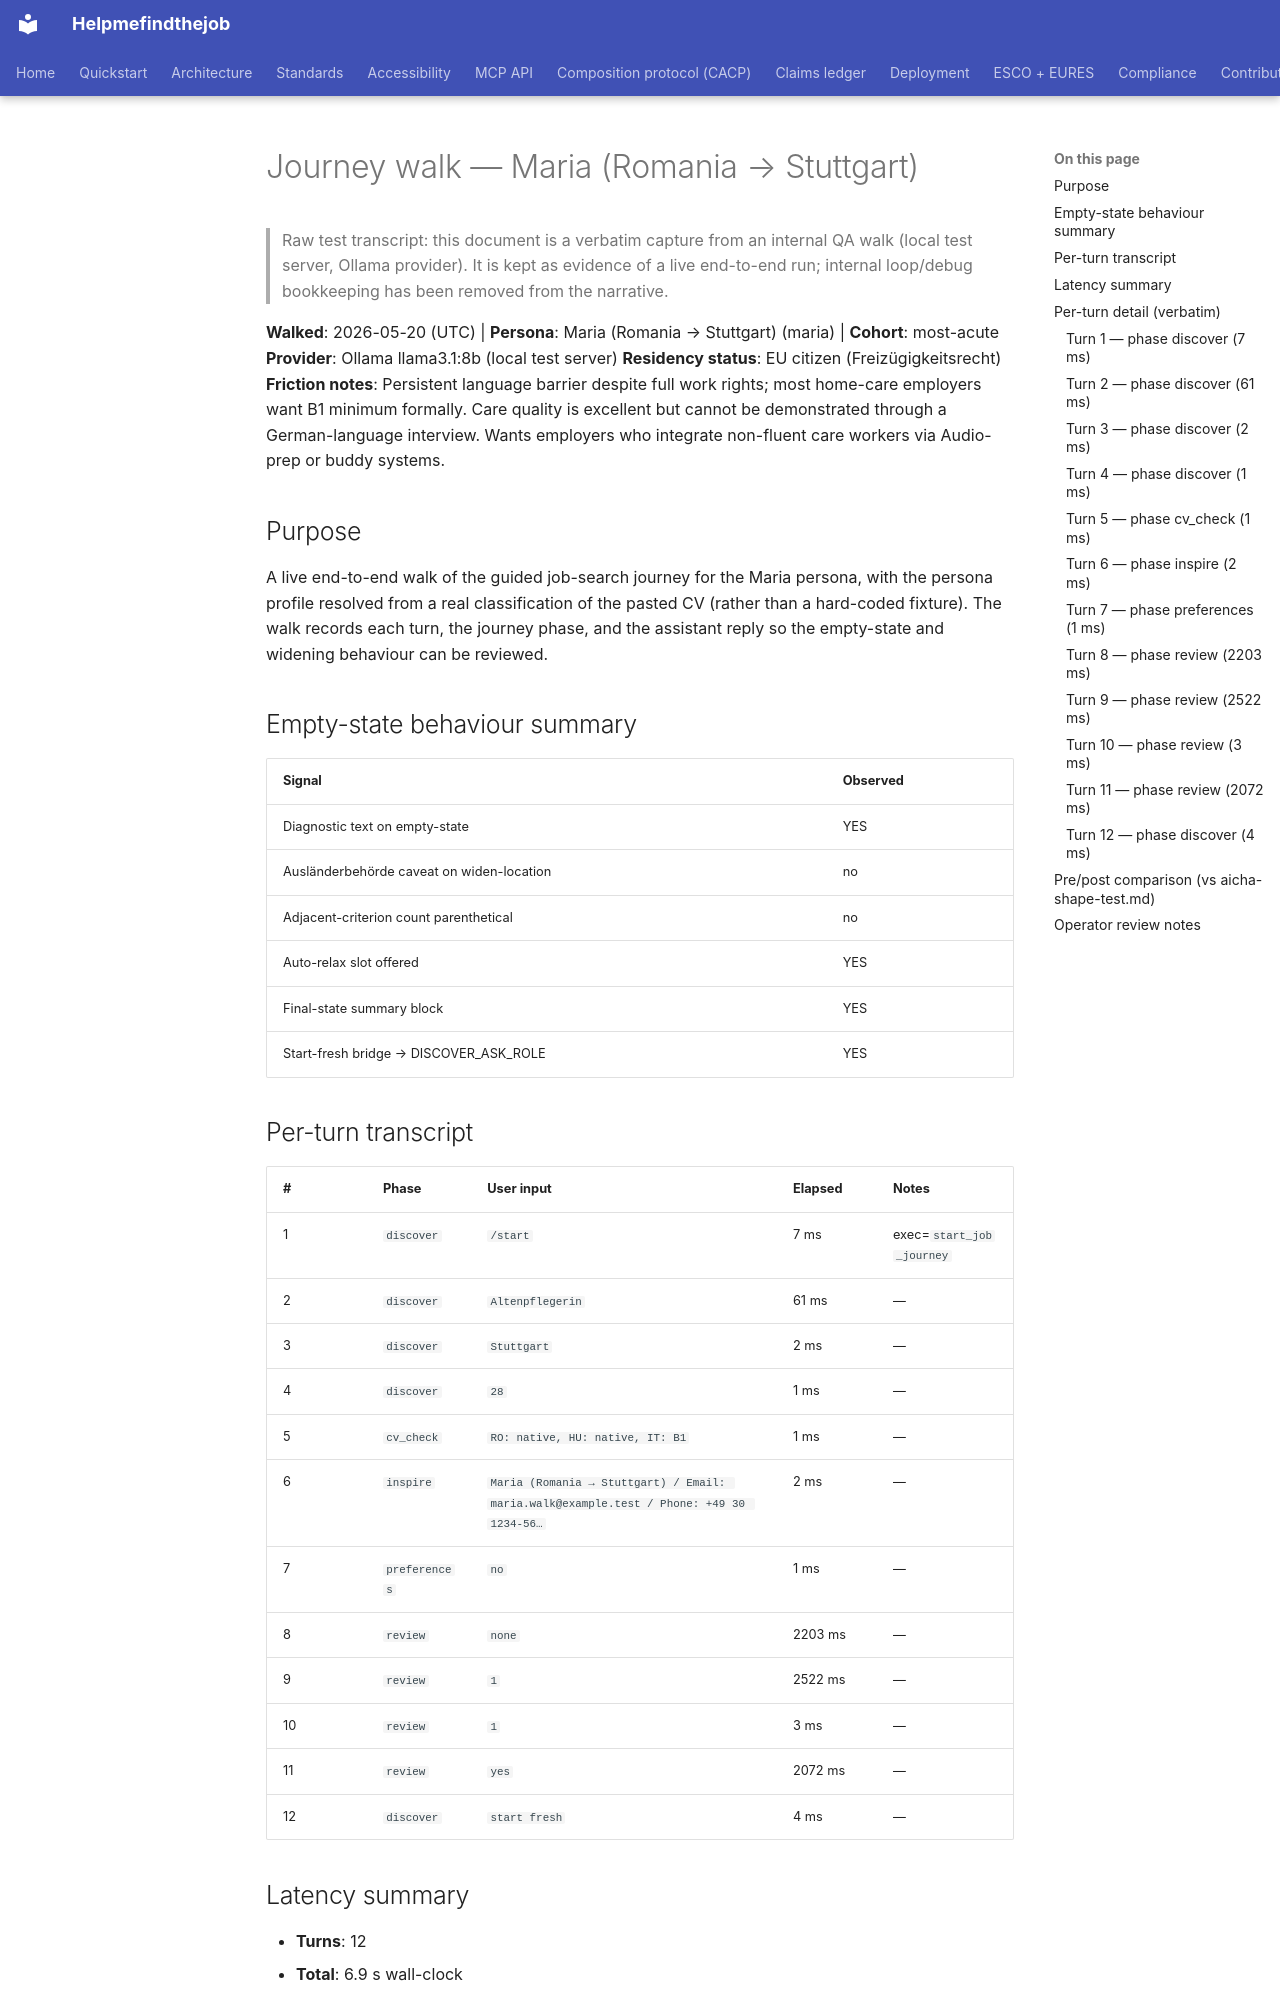

repository: maksodf/helpmefindthejob · page: grant/journey-walks-2026-05-20/maria/index.html · generator: mkdocs

<!-- SPDX-License-Identifier: Apache-2.0 -->

# Journey walk — Maria (Romania → Stuttgart)

> Raw test transcript: this document is a verbatim capture from an internal QA walk (local test server, Ollama provider). It is kept as evidence of a live end-to-end run; internal loop/debug bookkeeping has been removed from the narrative.

**Walked**: 2026-05-20 (UTC)  |  **Persona**: Maria (Romania → Stuttgart) (maria)  |  **Cohort**: most-acute
**Provider**: Ollama llama3.1:8b (local test server)
**Residency status**: EU citizen (Freizügigkeitsrecht)
**Friction notes**: Persistent language barrier despite full work rights; most home-care employers want B1 minimum formally. Care quality is excellent but cannot be demonstrated through a German-language interview. Wants employers who integrate non-fluent care workers via Audio-prep or buddy systems.

## Purpose

A live end-to-end walk of the guided job-search journey for the
Maria persona, with the persona profile resolved from a real
classification of the pasted CV (rather than a hard-coded fixture).
The walk records each turn, the journey phase, and the assistant
reply so the empty-state and widening behaviour can be reviewed.

## Empty-state behaviour summary

| Signal | Observed |
|---|---|
| Diagnostic text on empty-state | YES |
| Ausländerbehörde caveat on widen-location | no |
| Adjacent-criterion count parenthetical | no |
| Auto-relax slot offered | YES |
| Final-state summary block | YES |
| Start-fresh bridge → DISCOVER_ASK_ROLE | YES |

## Per-turn transcript

| # | Phase | User input | Elapsed | Notes |
|---|---|---|---|---|
| 1 | `discover` | `/start` | 7 ms | exec=`start_job_journey` |
| 2 | `discover` | `Altenpflegerin` | 61 ms | — |
| 3 | `discover` | `Stuttgart` | 2 ms | — |
| 4 | `discover` | `28` | 1 ms | — |
| 5 | `cv_check` | `RO: native, HU: native, IT: B1` | 1 ms | — |
| 6 | `inspire` | `Maria (Romania → Stuttgart) / Email: maria.walk@example.test / Phone: +49 30 1234-56…` | 2 ms | — |
| 7 | `preferences` | `no` | 1 ms | — |
| 8 | `review` | `none` | 2203 ms | — |
| 9 | `review` | `1` | 2522 ms | — |
| 10 | `review` | `1` | 3 ms | — |
| 11 | `review` | `yes` | 2072 ms | — |
| 12 | `discover` | `start fresh` | 4 ms | — |

## Latency summary

- **Turns**: 12
- **Total**: 6.9 s wall-clock
- **p50**: 4 ms
- **p95**: 2203 ms
- **max**: 2522 ms
